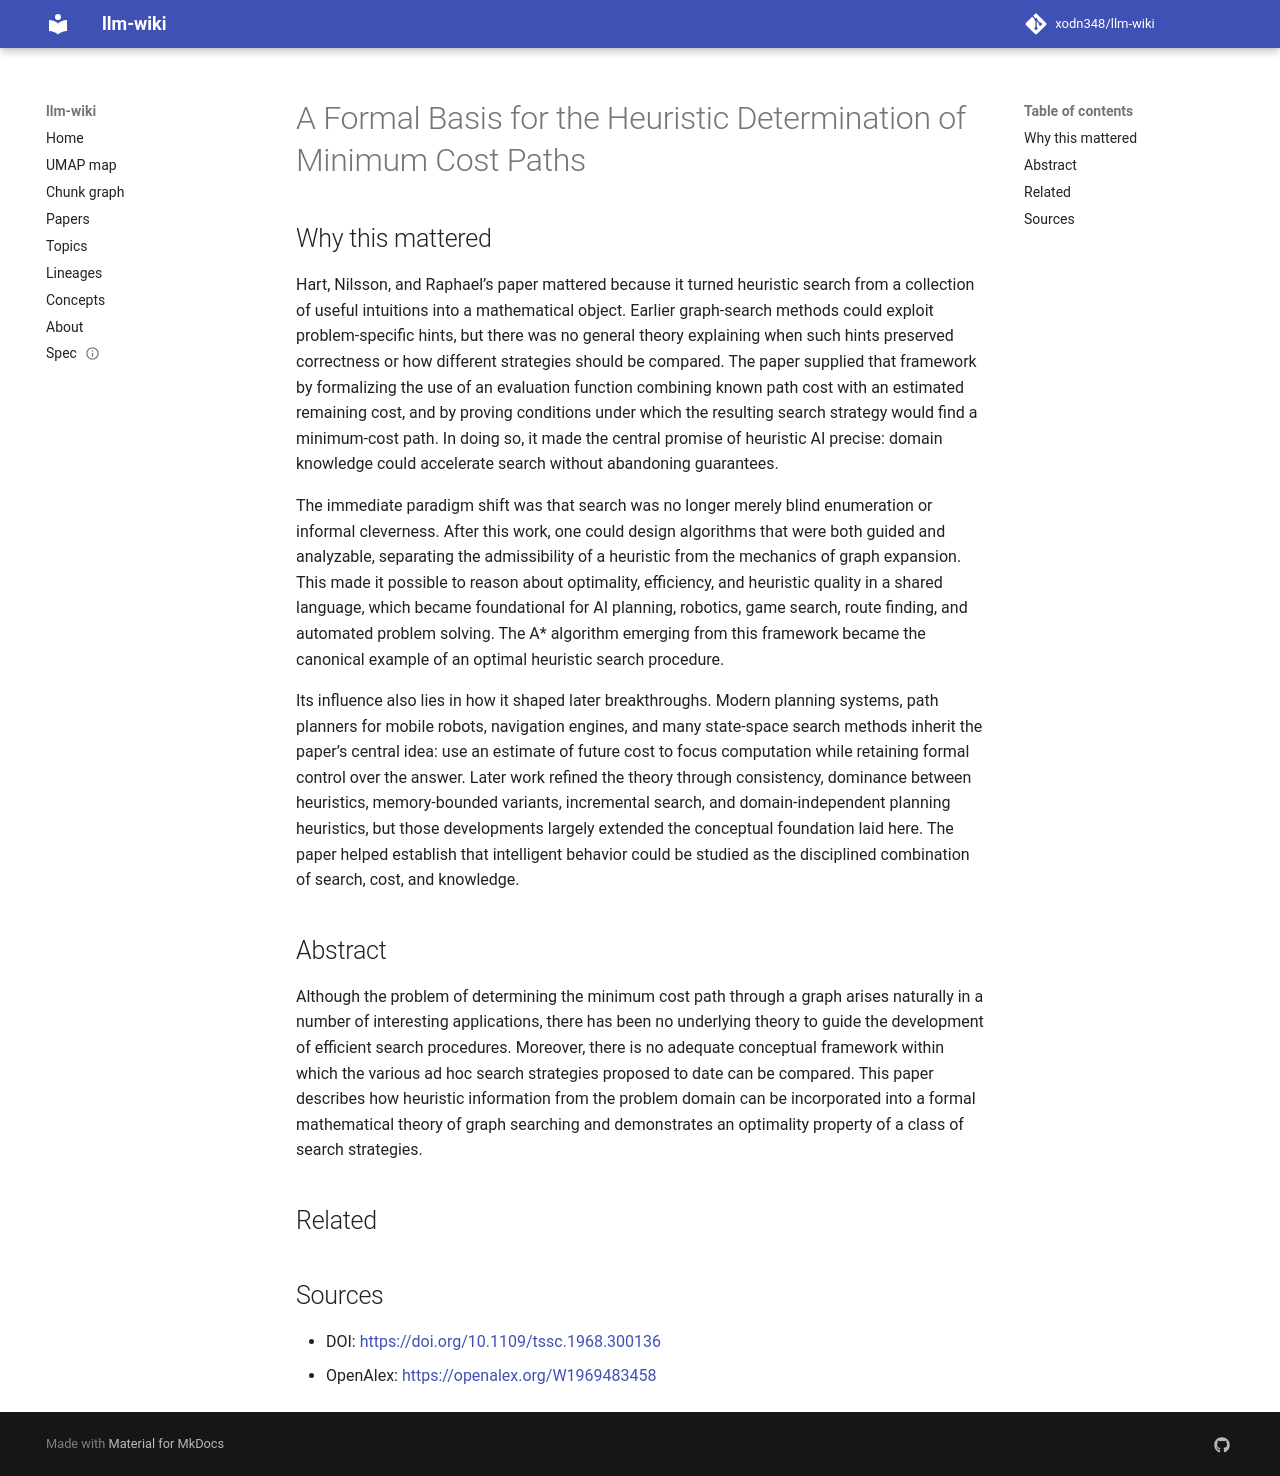

repository: xodn348/llm-wiki · page: paper/10_1109_tssc_1968_300136/index.html · generator: mkdocs

---
title: A Formal Basis for the Heuristic Determination of Minimum Cost Paths
doi: 10.1109/tssc.1968.300136
openalex_id: https://openalex.org/W1969483458
year: 1968
venue: IEEE Transactions on Systems Science and Cybernetics
authors: Peter Hart, Nils J. Nilsson, Bertram Raphael
citations: 12159
fleming_tier: true
concepts:
- Computer science
- Incremental heuristic search
- Graph theory
- Heuristic
- Mathematical optimization
- Basis (linear algebra)
- Graph
- Theoretical computer science
- Bidirectional search
- Property (philosophy)
---

# A Formal Basis for the Heuristic Determination of Minimum Cost Paths

## Why this mattered

Hart, Nilsson, and Raphael’s paper mattered because it turned heuristic search from a collection of useful intuitions into a mathematical object. Earlier graph-search methods could exploit problem-specific hints, but there was no general theory explaining when such hints preserved correctness or how different strategies should be compared. The paper supplied that framework by formalizing the use of an evaluation function combining known path cost with an estimated remaining cost, and by proving conditions under which the resulting search strategy would find a minimum-cost path. In doing so, it made the central promise of heuristic AI precise: domain knowledge could accelerate search without abandoning guarantees.

The immediate paradigm shift was that search was no longer merely blind enumeration or informal cleverness. After this work, one could design algorithms that were both guided and analyzable, separating the admissibility of a heuristic from the mechanics of graph expansion. This made it possible to reason about optimality, efficiency, and heuristic quality in a shared language, which became foundational for AI planning, robotics, game search, route finding, and automated problem solving. The A* algorithm emerging from this framework became the canonical example of an optimal heuristic search procedure.

Its influence also lies in how it shaped later breakthroughs. Modern planning systems, path planners for mobile robots, navigation engines, and many state-space search methods inherit the paper’s central idea: use an estimate of future cost to focus computation while retaining formal control over the answer. Later work refined the theory through consistency, dominance between heuristics, memory-bounded variants, incremental search, and domain-independent planning heuristics, but those developments largely extended the conceptual foundation laid here. The paper helped establish that intelligent behavior could be studied as the disciplined combination of search, cost, and knowledge.

## Abstract

Although the problem of determining the minimum cost path through a graph arises naturally in a number of interesting applications, there has been no underlying theory to guide the development of efficient search procedures. Moreover, there is no adequate conceptual framework within which the various ad hoc search strategies proposed to date can be compared. This paper describes how heuristic information from the problem domain can be incorporated into a formal mathematical theory of graph searching and demonstrates an optimality property of a class of search strategies.


## Related



## Sources

- DOI: [https://doi.org/10.1109/tssc.1968.300136](https://doi.org/10.1109/tssc.1968.300136)
- OpenAlex: [https://openalex.org/W1969483458](https://openalex.org/W1969483458)
